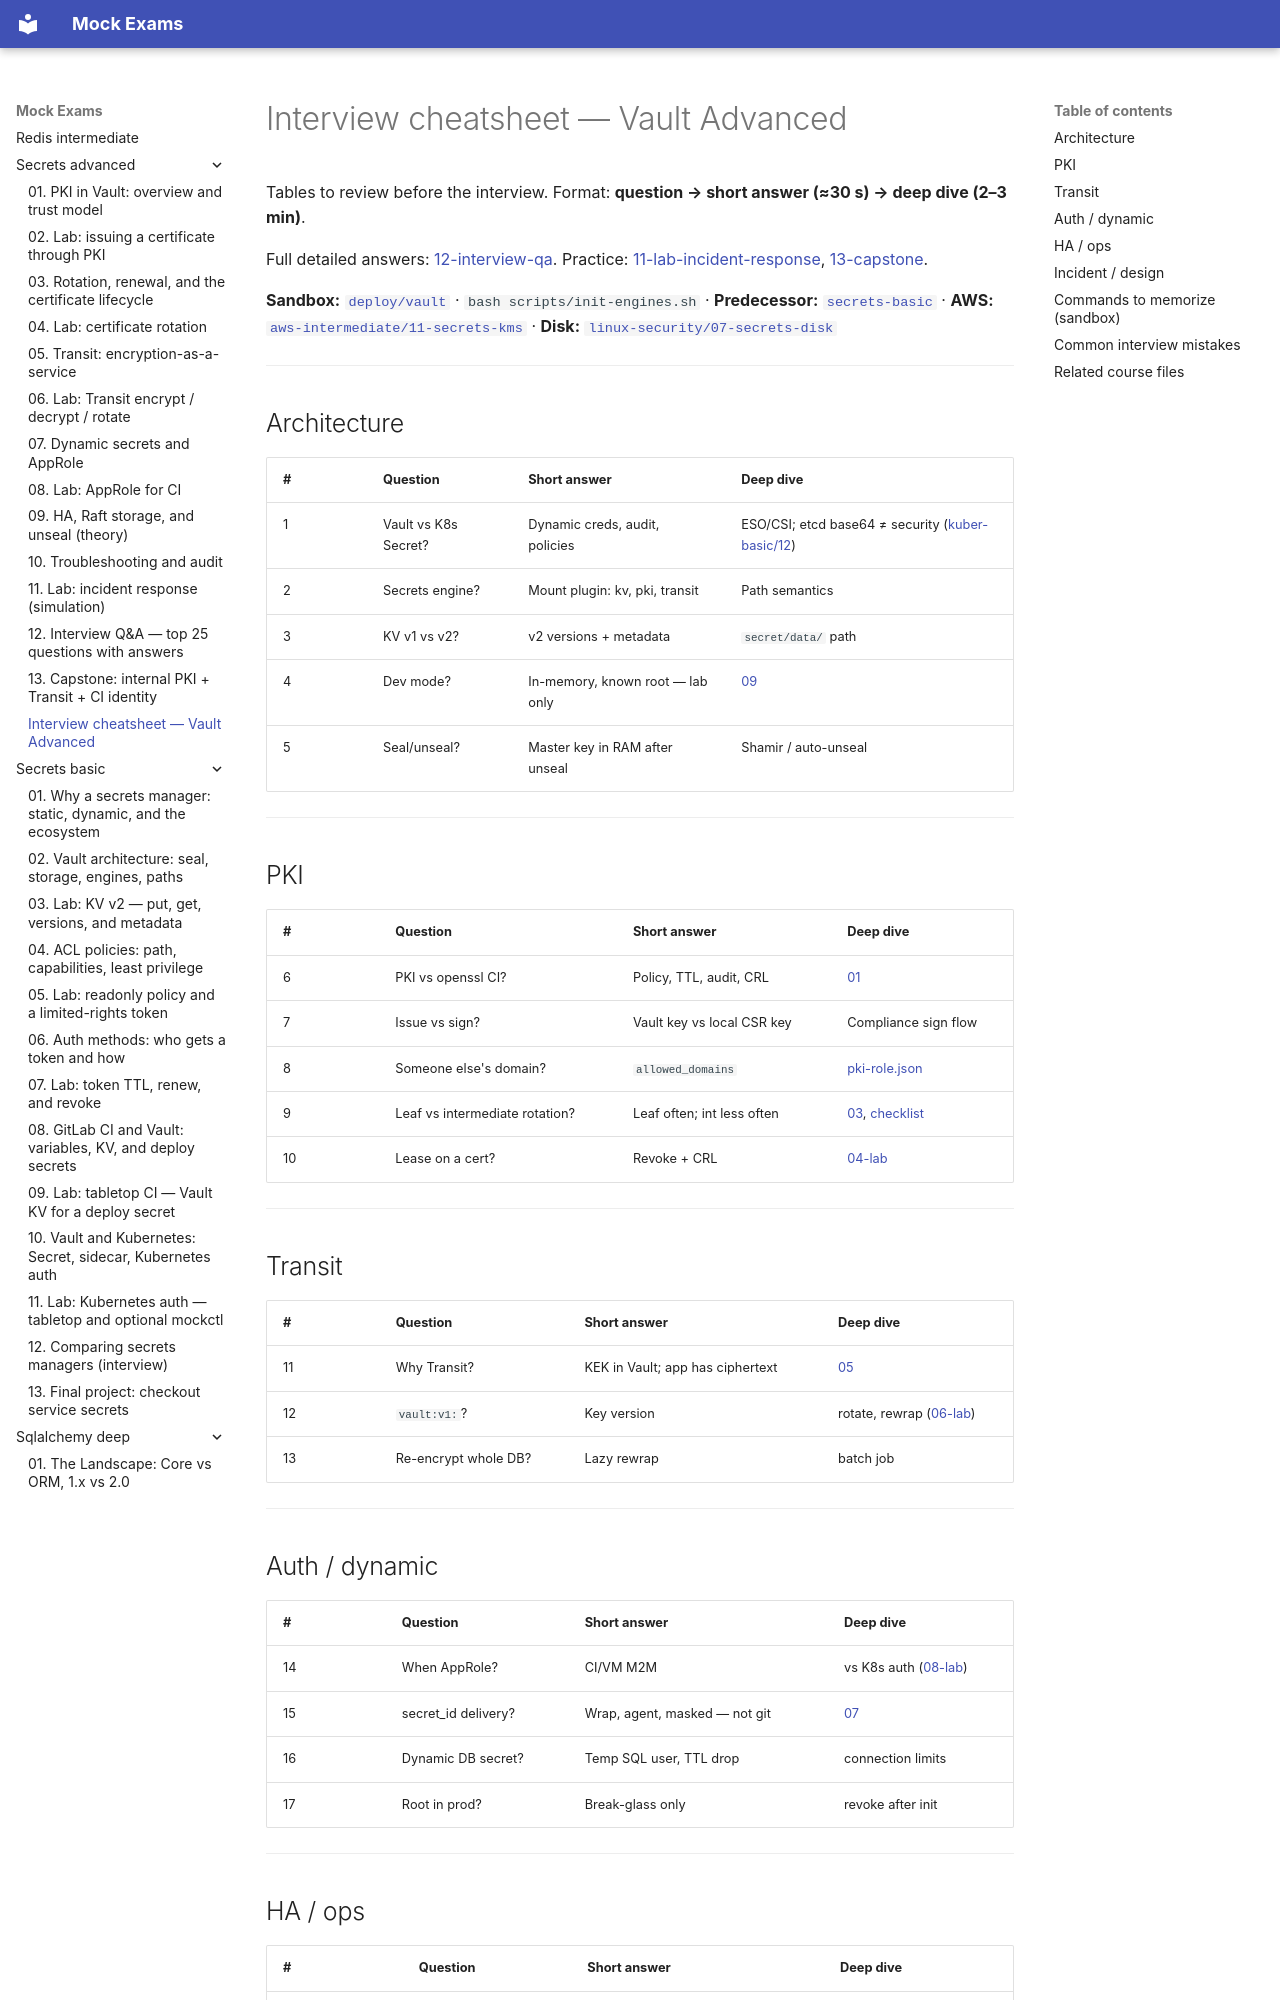

repository: FedorArbuzov/mock-exams · page: secrets-advanced/interview-cheatsheet/index.html · generator: mkdocs

# Interview cheatsheet — Vault Advanced

Tables to review before the interview. Format: **question → short answer (≈30 s) → deep dive (2–3 min)**.

Full detailed answers: [12-interview-qa](12-interview-qa.md). Practice: [11-lab-incident-response](11-lab-incident-response.md), [13-capstone](13-capstone.md).

**Sandbox:** [`deploy/vault`](../../deploy/vault/README.md) · `bash scripts/init-engines.sh` · **Predecessor:** [`secrets-basic`](../secrets-basic/README.md) · **AWS:** [`aws-intermediate/11-secrets-kms`](../aws-intermediate/11-secrets-kms.md) · **Disk:** [`linux-security/07-secrets-disk`](../linux-security/07-secrets-disk.md)

---

## Architecture

| # | Question | Short answer | Deep dive |
|---|--------|----------------|-----------|
| 1 | Vault vs K8s Secret? | Dynamic creds, audit, policies | ESO/CSI; etcd base64 ≠ security ([kuber-basic/12](../kuber-basic/12-config-and-secret.md)) |
| 2 | Secrets engine? | Mount plugin: kv, pki, transit | Path semantics |
| 3 | KV v1 vs v2? | v2 versions + metadata | `secret/data/` path |
| 4 | Dev mode? | In-memory, known root — lab only | [09](09-ha-raft-unseal.md) |
| 5 | Seal/unseal? | Master key in RAM after unseal | Shamir / auto-unseal |

---

## PKI

| # | Question | Short answer | Deep dive |
|---|--------|----------------|-----------|
| 6 | PKI vs openssl CI? | Policy, TTL, audit, CRL | [01](01-pki-overview.md) |
| 7 | Issue vs sign? | Vault key vs local CSR key | Compliance sign flow |
| 8 | Someone else's domain? | `allowed_domains` | [pki-role.json](examples/pki-role.json) |
| 9 | Leaf vs intermediate rotation? | Leaf often; int less often | [03](03-rotation-renewal.md), [checklist](examples/rotation-checklist.md) |
| 10 | Lease on a cert? | Revoke + CRL | [04-lab](04-lab-cert-rotation.md) |

---

## Transit

| # | Question | Short answer | Deep dive |
|---|--------|----------------|-----------|
| 11 | Why Transit? | KEK in Vault; app has ciphertext | [05](05-transit-encryption.md) |
| 12 | `vault:v1:`? | Key version | rotate, rewrap ([06-lab](06-lab-transit.md)) |
| 13 | Re-encrypt whole DB? | Lazy rewrap | batch job |

---

## Auth / dynamic

| # | Question | Short answer | Deep dive |
|---|--------|----------------|-----------|
| 14 | When AppRole? | CI/VM M2M | vs K8s auth ([08-lab](08-lab-approle.md)) |
| 15 | secret_id delivery? | Wrap, agent, masked — not git | [07](07-dynamic-secrets-approle.md) |
| 16 | Dynamic DB secret? | Temp SQL user, TTL drop | connection limits |
| 17 | Root in prod? | Break-glass only | revoke after init |

---
